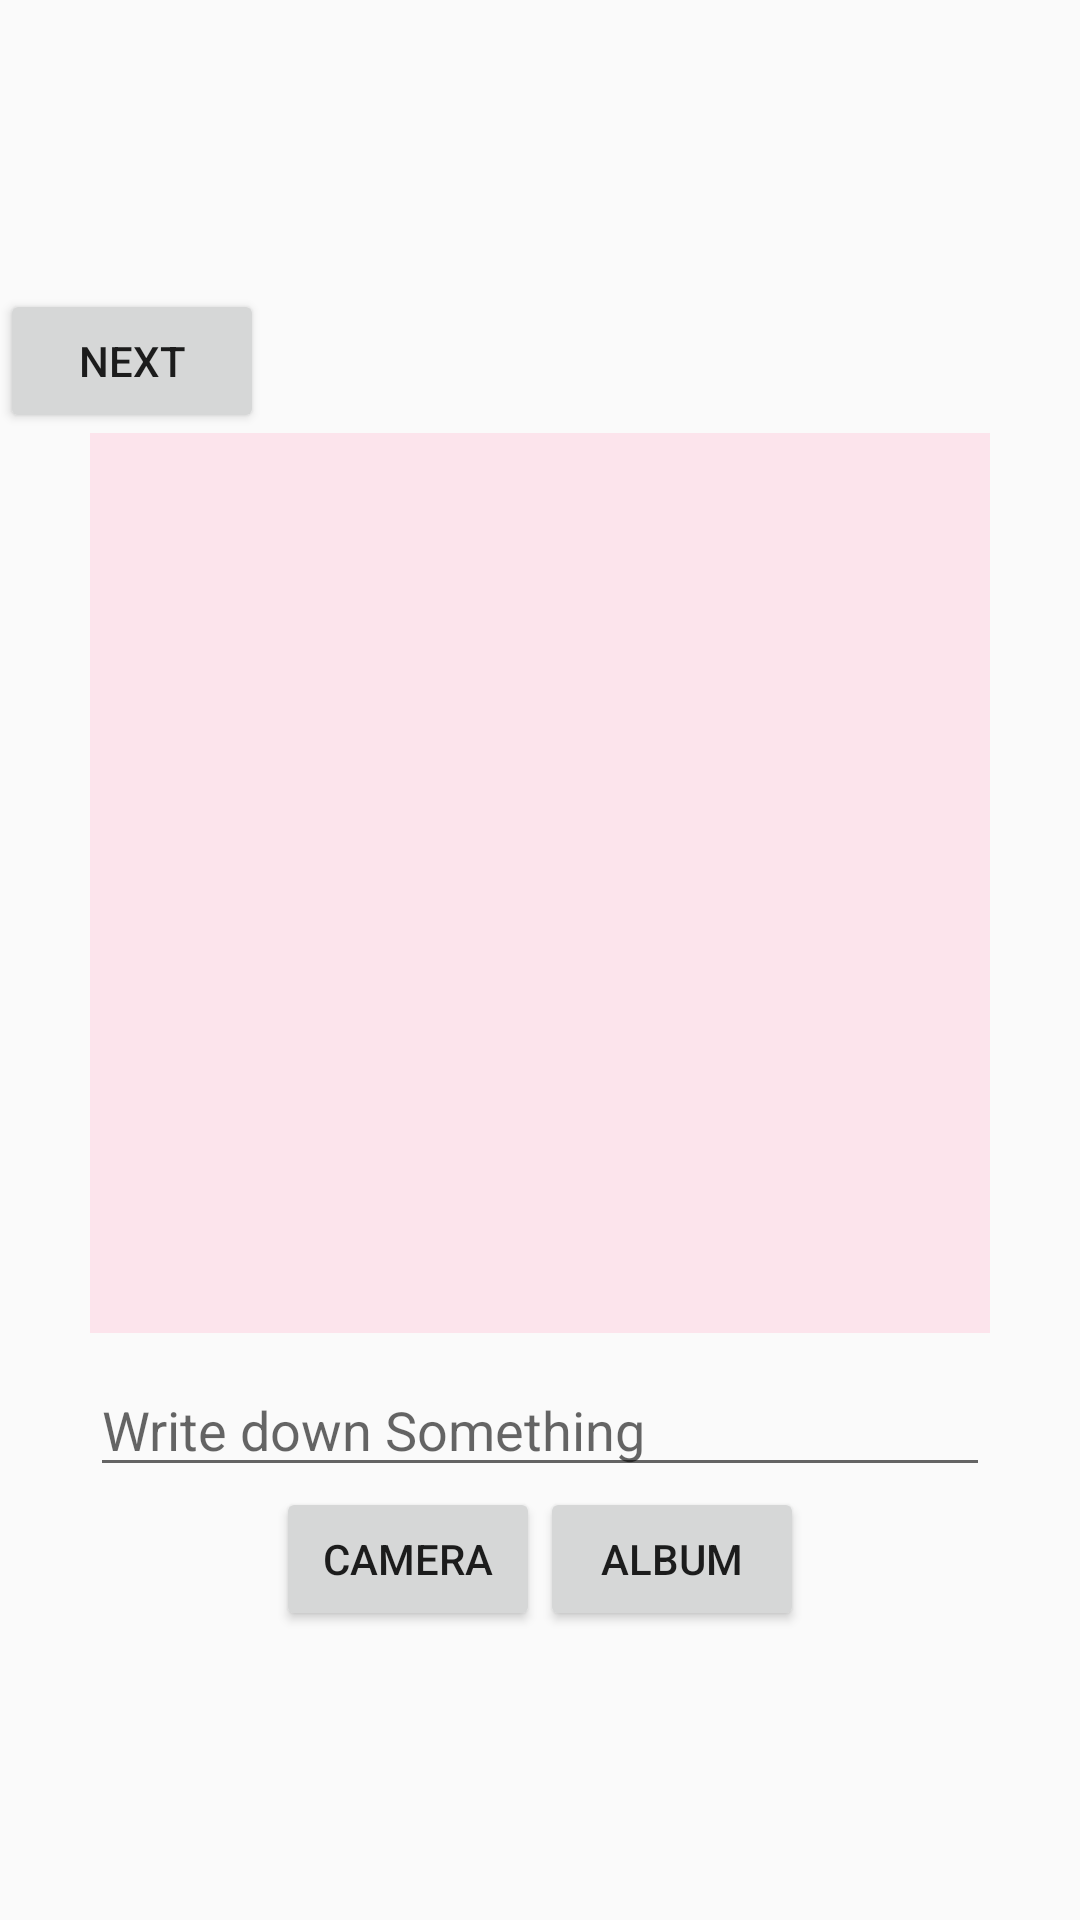

This screen was rendered from an Android layout file. Write that file and the resources it references.
<!-- AndroidManifest.xml: application theme AppTheme -->
<!-- res/layout/cameralayout.xml -->
<?xml version="1.0" encoding="utf-8"?>
<LinearLayout xmlns:android="http://schemas.android.com/apk/res/android"
    android:layout_width="match_parent"
    android:layout_height="match_parent"
    android:gravity="center"
    android:orientation="vertical">

    <RelativeLayout
        android:layout_width="match_parent"
        android:layout_height="wrap_content">

        <Button
            android:id="@+id/bt_next"
            android:layout_width="wrap_content"
            android:layout_height="wrap_content"
            android:gravity="center"
            android:text="next" />

    </RelativeLayout>

    <ImageView
        android:id="@+id/imageview"
        android:layout_width="300dp"
        android:layout_height="300dp"
        android:src="@color/lightpink"
        android:layout_marginBottom="10dp" />

    <EditText
        android:id="@+id/ed_explain"
        android:layout_width="300dp"
        android:layout_height="wrap_content"
        android:hint="Write down Something" />

    <LinearLayout
        android:layout_width="match_parent"
        android:layout_height="wrap_content"
        android:gravity="center">

        <Button
            android:id="@+id/bt_takePhoto"
            android:layout_width="wrap_content"
            android:layout_height="wrap_content"
            android:text="CAMERA" />

        <Button
            android:id="@+id/bt_Album"
            android:layout_width="wrap_content"
            android:layout_height="wrap_content"
            android:text="Album" />
    </LinearLayout>
</LinearLayout>
<!-- resources referenced by this layout -->
<resources>
  <color name="lightpink">#fce4ec</color>
  <style name="AppTheme" parent="Theme.AppCompat.Light.NoActionBar">
          
          <item name="colorPrimary">@color/colorPrimary</item>
          <item name="colorPrimaryDark">@color/lightpink</item>
          <item name="colorAccent">@color/colorAccent</item>
      </style>
  <color name="colorPrimary">#f48fb1</color>
  <color name="colorAccent">#880e4f</color>
</resources>
